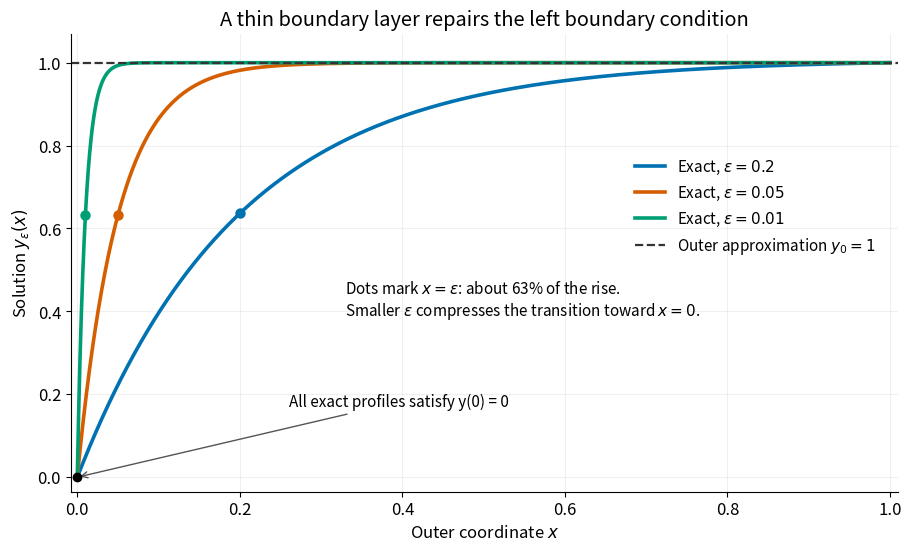

Recreate this plot in Python. (Note: this script raises an exception after producing the figure.)
"""Plot exact boundary-layer profiles; Python 3.14, NumPy 2.3, Matplotlib 3.10.

Run from _media: the opaque PNG is written to the current working directory.
"""

from pathlib import Path

import matplotlib.pyplot as plt
import numpy as np


def exact_profile(x, epsilon):
    """Normalize with expm1, including when epsilon is not asymptotically small."""
    return np.expm1(-np.asarray(x) / epsilon) / np.expm1(-1.0 / epsilon)


def main():
    plt.rcParams.update({"font.size": 12, "axes.spines.top": False,
                         "axes.spines.right": False, "figure.facecolor": "white",
                         "axes.facecolor": "white"})
    fig, ax = plt.subplots(figsize=(9, 5.4), layout="constrained")
    x = np.unique(np.concatenate((np.linspace(0, 1, 1801),
                                  np.geomspace(1e-6, 1, 1200))))
    colors = ("#0072B2", "#D55E00", "#009E73")
    for epsilon, color in zip((0.2, 0.05, 0.01), colors):
        ax.plot(x, exact_profile(x, epsilon), color=color, linewidth=2.6,
                label=rf"Exact, $\epsilon={epsilon:g}$")
        ax.scatter([epsilon], [exact_profile(epsilon, epsilon)],
                   color=color, s=42, zorder=4)
    ax.axhline(1, color="#333333", linestyle="--", linewidth=1.6,
               label=r"Outer approximation $y_0=1$")
    ax.scatter([0], [0], color="black", s=36, zorder=5)
    ax.annotate("All exact profiles satisfy y(0) = 0", xy=(0, 0),
                xytext=(0.26, 0.17), arrowprops={"arrowstyle": "->", "color": "#555555"},
                fontsize=11)
    ax.text(0.33, 0.39, r"Dots mark $x=\epsilon$: about 63% of the rise." + "\n"
            + r"Smaller $\epsilon$ compresses the transition toward $x=0$.",
            fontsize=11)
    ax.set(xlim=(-0.008, 1.01), ylim=(-0.035, 1.07), xlabel=r"Outer coordinate $x$",
           ylabel=r"Solution $y_\epsilon(x)$",
           title=r"A thin boundary layer repairs the left boundary condition")
    ax.grid(alpha=0.18)
    ax.legend(loc="center right", bbox_to_anchor=(0.99, 0.62), frameon=False,
              fontsize=11)
    fig.savefig(Path.cwd() / (Path(__file__).stem + ".png"), dpi=100,
                facecolor="white", transparent=False)
    plt.close(fig)


if __name__ == "__main__":
    main()
